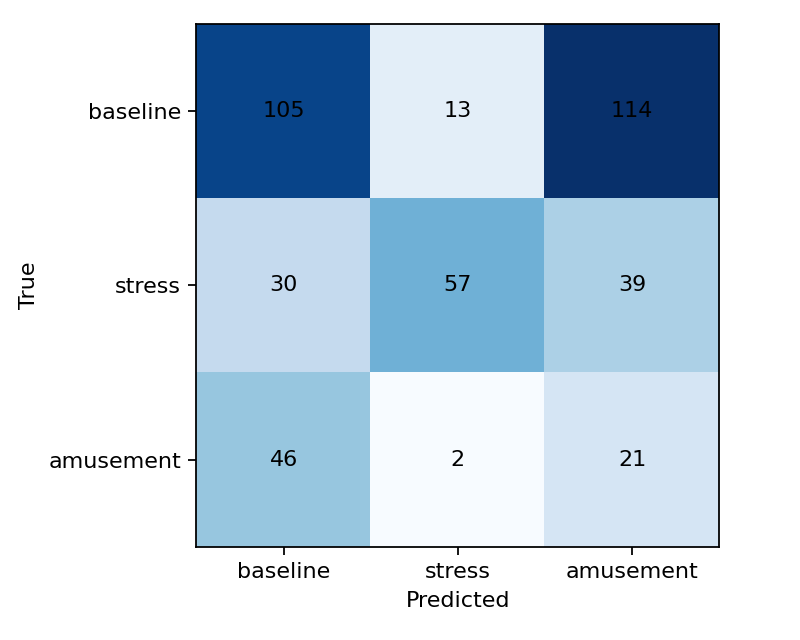

The file beside this chart, header and first rows:
baseline, stress, amusement
105, 13, 114
30, 57, 39
46, 2, 21
